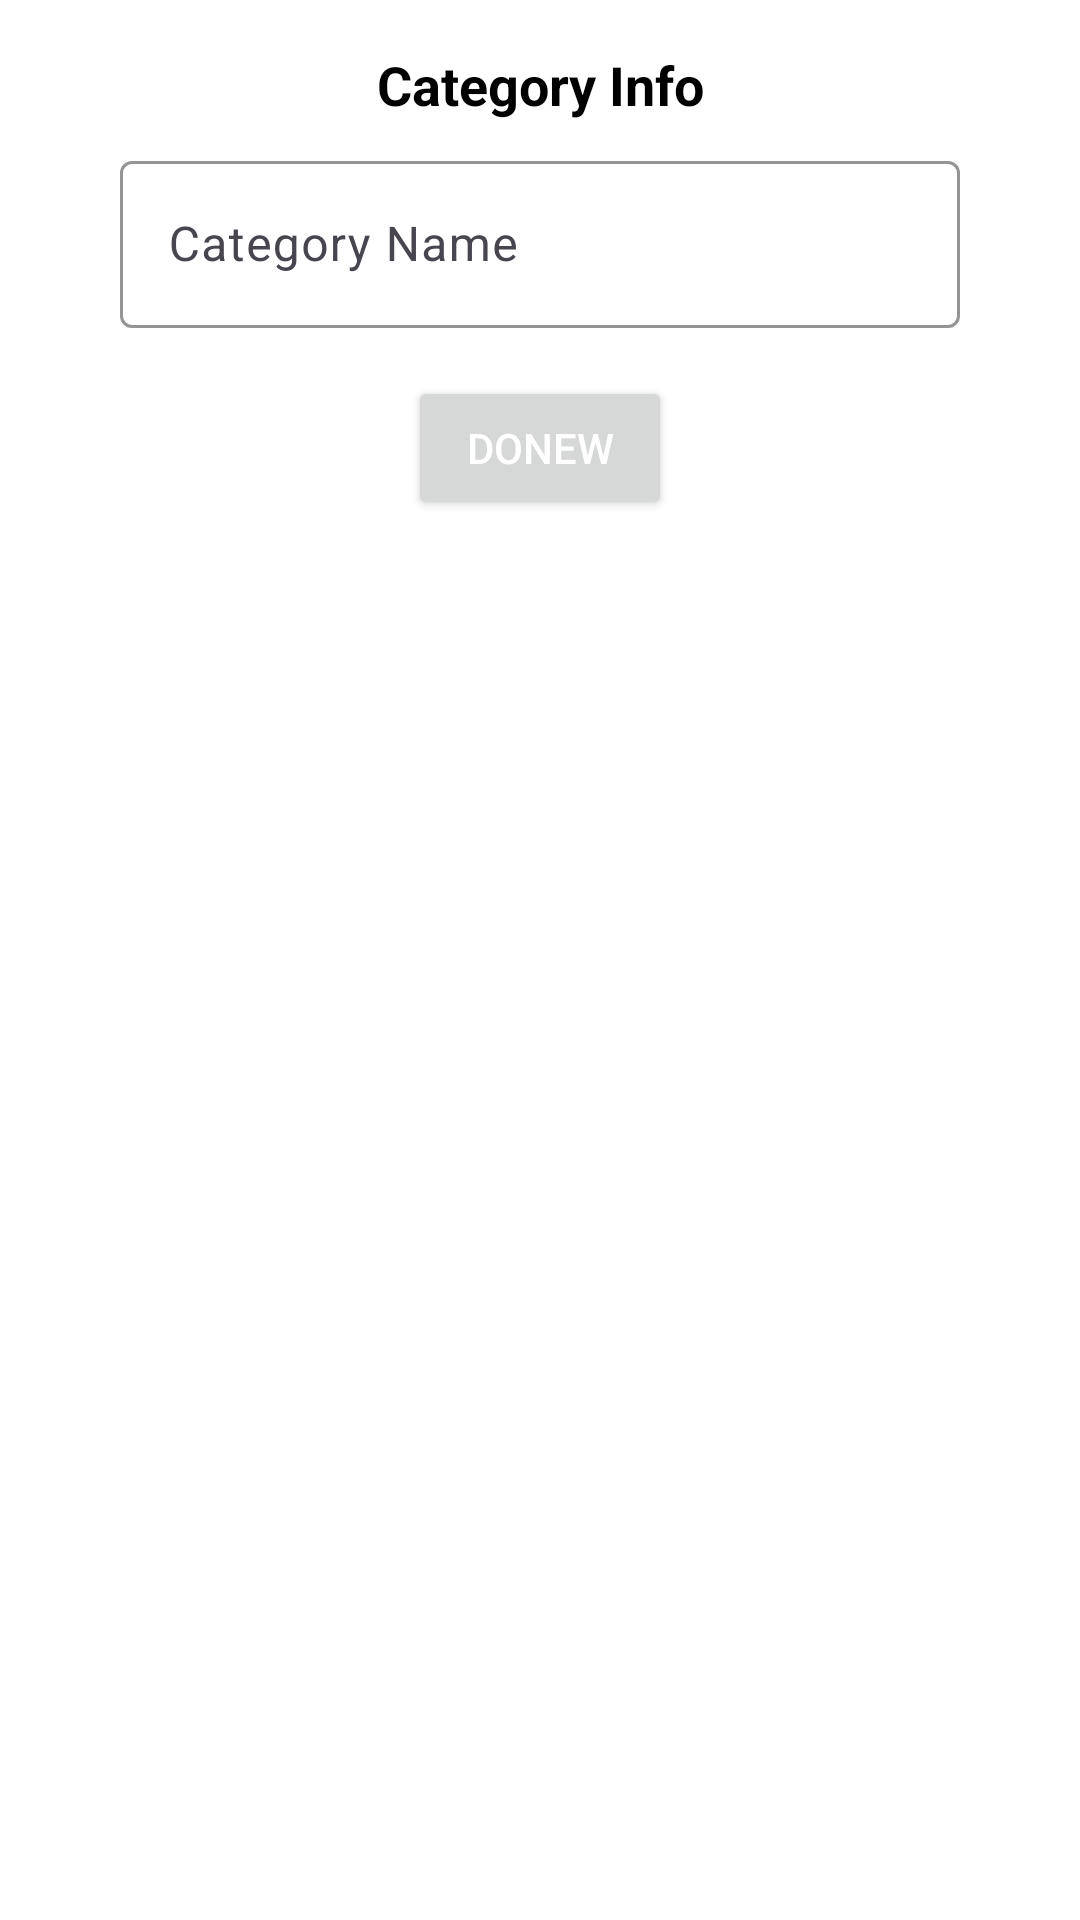

Here is an Android app screen rendered from its layout file. Give the layout XML and the strings, colors and styles it references.
<!-- AndroidManifest.xml: application theme Theme.NewAttendanceManagement -->
<!-- res/layout/category_info_popup.xml -->
<LinearLayout xmlns:android="http://schemas.android.com/apk/res/android"
    android:layout_width="match_parent"
    android:layout_height="wrap_content"
    xmlns:app="http://schemas.android.com/apk/res-auto"
    android:orientation="vertical"
    android:padding="16dp"
    android:background="@android:color/white"
    android:elevation="4dp">

    
    <TextView
        android:layout_width="match_parent"
        android:layout_height="wrap_content"
        android:text="Category Info"
        android:textSize="18sp"
        android:textStyle="bold"
        android:gravity="center"
        android:paddingBottom="8dp"
        android:textColor="@android:color/black" />

    

    <com.google.android.material.textfield.TextInputLayout
        android:layout_width="match_parent"
        android:layout_height="wrap_content"
        android:layout_marginHorizontal="24dp"
        android:layout_marginBottom="16dp"
        app:boxStrokeColor="#77559A"
        app:boxBackgroundMode="outline">

        <com.google.android.material.textfield.TextInputEditText
            android:id="@+id/usernameInput"
            android:layout_width="match_parent"
            android:layout_height="wrap_content"
            android:hint="Category Name"
            android:textColor="#000000"
            android:textColorHint="#77559A" />
    </com.google.android.material.textfield.TextInputLayout>


    
    <Button
        android:id="@+id/doneButton"
        android:layout_width="wrap_content"
        android:layout_height="wrap_content"
        android:text="Donew"
        android:layout_gravity="center"
        android:textColor="@android:color/white" />
</LinearLayout>
<!-- resources referenced by this layout -->
<resources>
  <style name="Theme.NewAttendanceManagement" parent="Base.Theme.NewAttendanceManagement" />
  <style name="Base.Theme.NewAttendanceManagement" parent="Theme.Material3.DayNight.NoActionBar">
          
          
      </style>
</resources>
